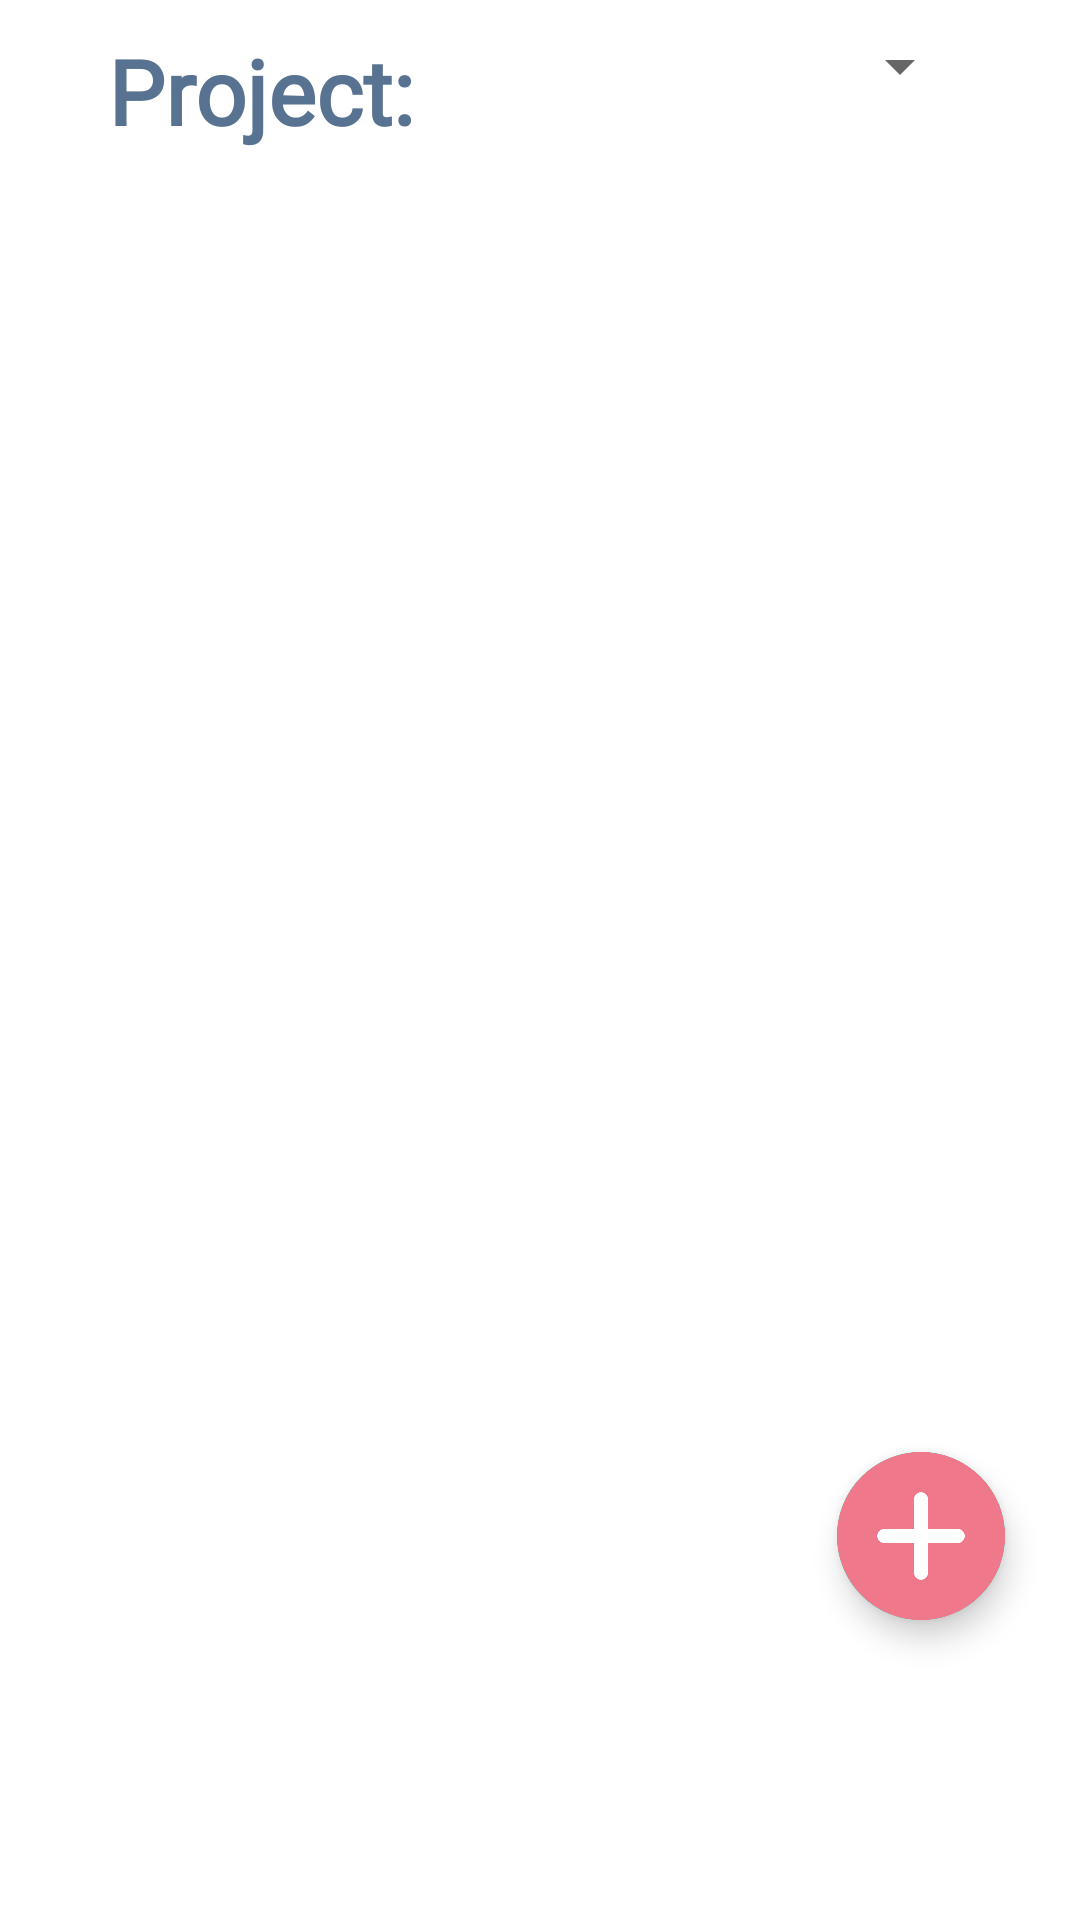

Write the Android layout XML for this screen, with the resource values it uses.
<!-- AndroidManifest.xml: application theme Theme.Beever -->
<!-- res/layout/fragment_to_do.xml -->
<?xml version="1.0" encoding="utf-8"?>
<androidx.constraintlayout.widget.ConstraintLayout xmlns:android="http://schemas.android.com/apk/res/android"
    xmlns:app="http://schemas.android.com/apk/res-auto"
    xmlns:tools="http://schemas.android.com/tools"
    android:layout_width="match_parent"
    android:layout_height="match_parent"
    android:background="@color/white"
    android:orientation="vertical"
    tools:context=".feature.ToDoFragment">

    <LinearLayout
        android:id="@+id/linearLayout"
        android:layout_width="match_parent"
        android:layout_height="0dp"
        android:orientation="horizontal"
        app:layout_constraintEnd_toEndOf="parent"
        app:layout_constraintStart_toStartOf="parent"
        app:layout_constraintTop_toTopOf="parent"
        app:layout_constraintVertical_weight="1">

        <TextView
            android:id="@+id/toDoProject"
            android:layout_width="wrap_content"
            android:layout_height="wrap_content"
            android:layout_marginStart="36dp"
            android:layout_marginTop="10dp"
            android:layout_marginEnd="5dp"
            android:fontFamily="@font/poppins_bold"
            android:text="@string/project"
            android:textColor="@color/beever_blue"
            android:textSize="30sp"
            android:textStyle="bold" />

        <Spinner
            android:id="@+id/toDoSpinner"
            android:layout_width="match_parent"
            android:layout_height="wrap_content"
            android:layout_marginStart="5dp"
            android:layout_marginTop="10dp"
            android:layout_marginEnd="36dp" />
    </LinearLayout>

    <androidx.constraintlayout.widget.ConstraintLayout
        android:id="@+id/linearLayout3"
        android:layout_width="match_parent"
        android:layout_height="0dp"
        android:layout_marginStart="8dp"
        android:layout_marginEnd="8dp"
        app:layout_constraintBottom_toTopOf="@+id/linearLayout4"
        app:layout_constraintTop_toBottomOf="@+id/linearLayout"
        app:layout_constraintVertical_weight="6">

        <ImageView
            android:id="@+id/no_todo_image"
            android:layout_width="match_parent"
            android:layout_height="200dp"
            android:src="@drawable/todo"
            android:visibility="gone"
            app:layout_constraintBottom_toBottomOf="parent"
            app:layout_constraintLeft_toLeftOf="parent"
            app:layout_constraintRight_toRightOf="parent"
            app:layout_constraintTop_toTopOf="parent" />

        <TextView
            android:id="@+id/no_todo_text"
            android:layout_width="wrap_content"
            android:layout_height="wrap_content"
            android:fontFamily="@font/poppins_bold"
            android:text="@string/no_to_dos"
            android:textColor="@color/beever_blue"
            android:textSize="20sp"
            android:visibility="gone"
            app:layout_constraintBottom_toBottomOf="parent"
            app:layout_constraintEnd_toEndOf="parent"
            app:layout_constraintStart_toStartOf="parent"
            app:layout_constraintTop_toBottomOf="@+id/no_todo_image"
            app:layout_constraintVertical_bias="0" />

        <androidx.recyclerview.widget.RecyclerView
            android:id="@+id/toDoRecyclerView"
            android:layout_width="match_parent"
            android:layout_height="match_parent"
            android:nestedScrollingEnabled="true" />

    </androidx.constraintlayout.widget.ConstraintLayout>

    <LinearLayout
        android:id="@+id/linearLayout4"
        android:layout_width="match_parent"
        android:layout_height="0dp"
        android:layout_marginStart="8dp"
        android:layout_marginTop="16dp"
        android:layout_marginEnd="8dp"
        android:layout_marginBottom="100dp"
        android:orientation="vertical"
        app:layout_constraintBottom_toBottomOf="parent"
        app:layout_constraintEnd_toEndOf="parent"
        app:layout_constraintStart_toStartOf="parent"
        app:layout_constraintTop_toBottomOf="@+id/linearLayout3"
        app:layout_constraintVertical_weight="3">

        <ExpandableListView
            android:id="@+id/toDoArchivedListView"
            android:layout_width="match_parent"
            android:layout_height="match_parent"
            android:layout_margin="8dp"
            android:divider="@null"
            android:dividerHeight="4.0sp"
            android:indicatorLeft="?android:attr/expandableListPreferredChildIndicatorLeft"
            app:layout_constraintBottom_toBottomOf="parent"
            app:layout_constraintEnd_toEndOf="parent"
            app:layout_constraintStart_toStartOf="parent"
            app:layout_constraintTop_toBottomOf="@+id/linearLayout3"
            app:layout_constraintVertical_bias="0.045" />

    </LinearLayout>

    <com.google.android.material.floatingactionbutton.FloatingActionButton
        android:id="@+id/toDoAddButton"
        android:layout_width="56dp"
        android:layout_height="56dp"
        android:elevation="8dp"
        android:layout_marginEnd="25dp"
        android:layout_marginBottom="100dp"
        android:src="@drawable/plus"
        android:backgroundTint="@color/white"
        app:tint="@color/beever_pink"
        app:layout_constraintBottom_toBottomOf="parent"
        app:layout_constraintEnd_toEndOf="parent"
        app:maxImageSize="56dp" />

</androidx.constraintlayout.widget.ConstraintLayout>
<!-- resources referenced by this layout -->
<resources>
  <color name="beever_blue">#587291</color>
  <color name="beever_pink">#EF798A</color>
  <color name="white">#FFFFFFFF</color>
  <!-- drawable plus: png bitmap (drawable, 7987 bytes) -->
  <!-- drawable todo: png bitmap (drawable, 110489 bytes) -->
  <string name="no_to_dos">You have no To Dos!</string>
  <string name="project">Project:</string>
  <style name="Theme.Beever" parent="Theme.MaterialComponents.DayNight.NoActionBar">
          
          <item name="colorPrimary">@color/beever_blue</item>
          <item name="colorPrimaryVariant">@color/beever_light_blue</item>
          <item name="colorOnPrimary">@color/white</item>
          
          <item name="colorSecondary">@color/beever_blue</item>
          <item name="colorSecondaryVariant">@color/beever_light_blue</item>
          <item name="colorOnSecondary">@color/black</item>
          
          <item name="android:statusBarColor" tools:targetApi="l">?attr/colorOnPrimary</item>
          
          <item name="android:windowContentTransitions">true</item>
          <item name="android:windowBackground">@color/beever_light_blue</item>
          <item name="android:colorBackground">@color/beever_light_blue</item>
          <item name="android:windowLightStatusBar">true</item>
      </style>
  <color name="beever_light_blue">#B8E1FF</color>
  <color name="black">#FF000000</color>
</resources>
